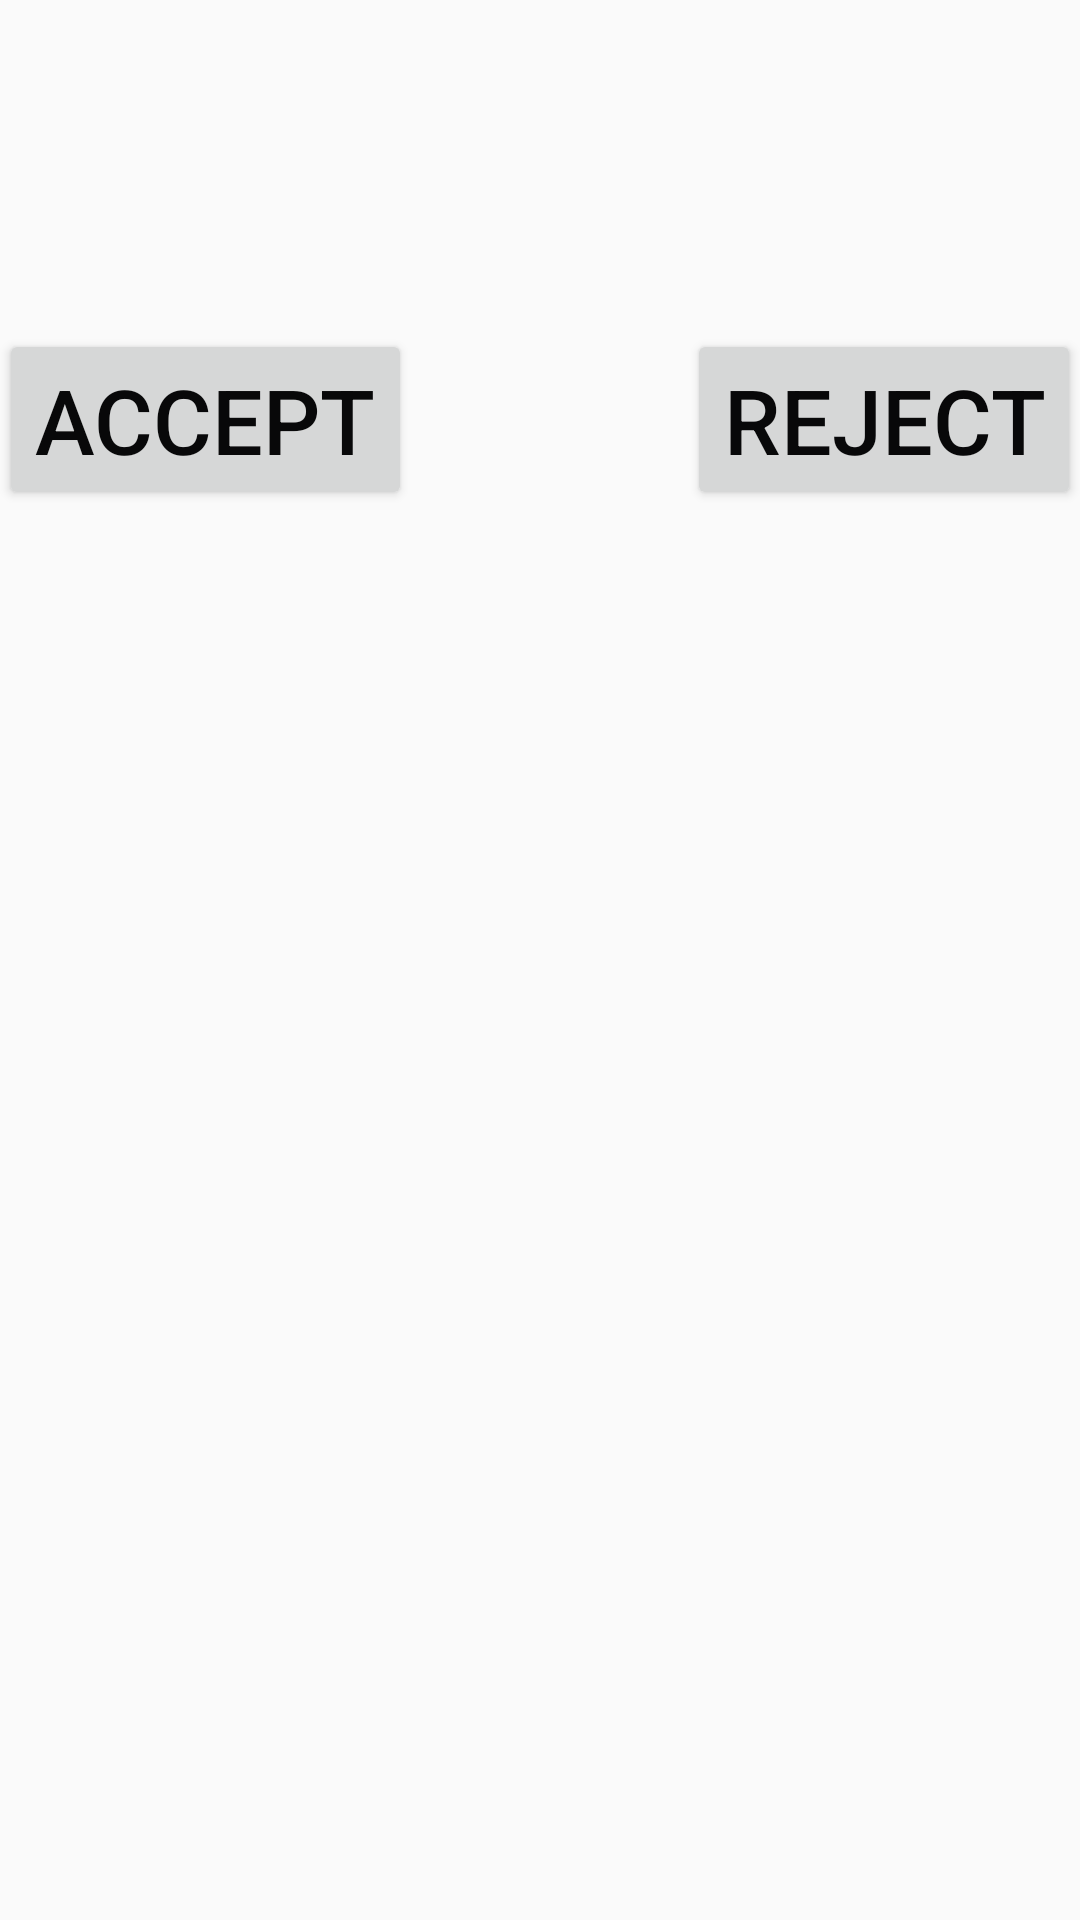

Produce the Android XML layout that renders to this screen, including the resource entries it uses.
<!-- AndroidManifest.xml: application theme AppTheme -->
<!-- res/layout/activity_main2.xml -->
<RelativeLayout xmlns:android="http://schemas.android.com/apk/res/android"
    xmlns:tools="http://schemas.android.com/tools" android:layout_width="match_parent"
    android:layout_height="match_parent" android:paddingLeft="@dimen/activity_horizontal_margin"
    android:paddingRight="@dimen/activity_horizontal_margin"
    android:paddingTop="@dimen/activity_vertical_margin"
    android:paddingBottom="@dimen/activity_vertical_margin"
    tools:context="gcm.play.android.samples.com.gcmquickstart.Main2Activity">

    <TextView
        android:text="@string/Message"
        android:textSize="10sp"
        android:layout_width="wrap_content"
        android:layout_height="wrap_content"
        android:layout_alignParentLeft="true"
        android:layout_alignParentStart="true"
        android:id="@+id/textView"
        android:layout_alignRight="@+id/reject"
        android:layout_alignEnd="@+id/reject"
        android:layout_alignParentTop="true" />

    <Button
        style="?android:attr/buttonStyleSmall"
        android:layout_width="wrap_content"
        android:layout_height="wrap_content"
        android:textSize="30sp"
        android:textColor="#080809"
        android:onClick="Accept"
        android:text="Accept"
        android:id="@+id/accept"
        android:layout_below="@+id/textView"
        android:layout_alignParentLeft="true"
        android:layout_alignParentStart="true"
        android:layout_marginTop="96dp" />

    <Button
        style="?android:attr/buttonStyleSmall"
        android:layout_width="wrap_content"
        android:layout_height="wrap_content"
        android:onClick="Reject"
        android:text="Reject"
        android:textColor="#080809"
        android:textSize="30sp"
        android:id="@+id/reject"
        android:layout_alignTop="@+id/accept"
        android:layout_alignParentRight="true"
        android:layout_alignParentEnd="true" />

</RelativeLayout>
<!-- resources referenced by this layout -->
<resources>
  <string name="Message"> </string>
  <style name="AppTheme" parent="Theme.AppCompat.Light.DarkActionBar">
          
          <item name="android:textColor">@android:color/black</item>
          <item name="android:textSize">16sp</item>
      </style>
</resources>
